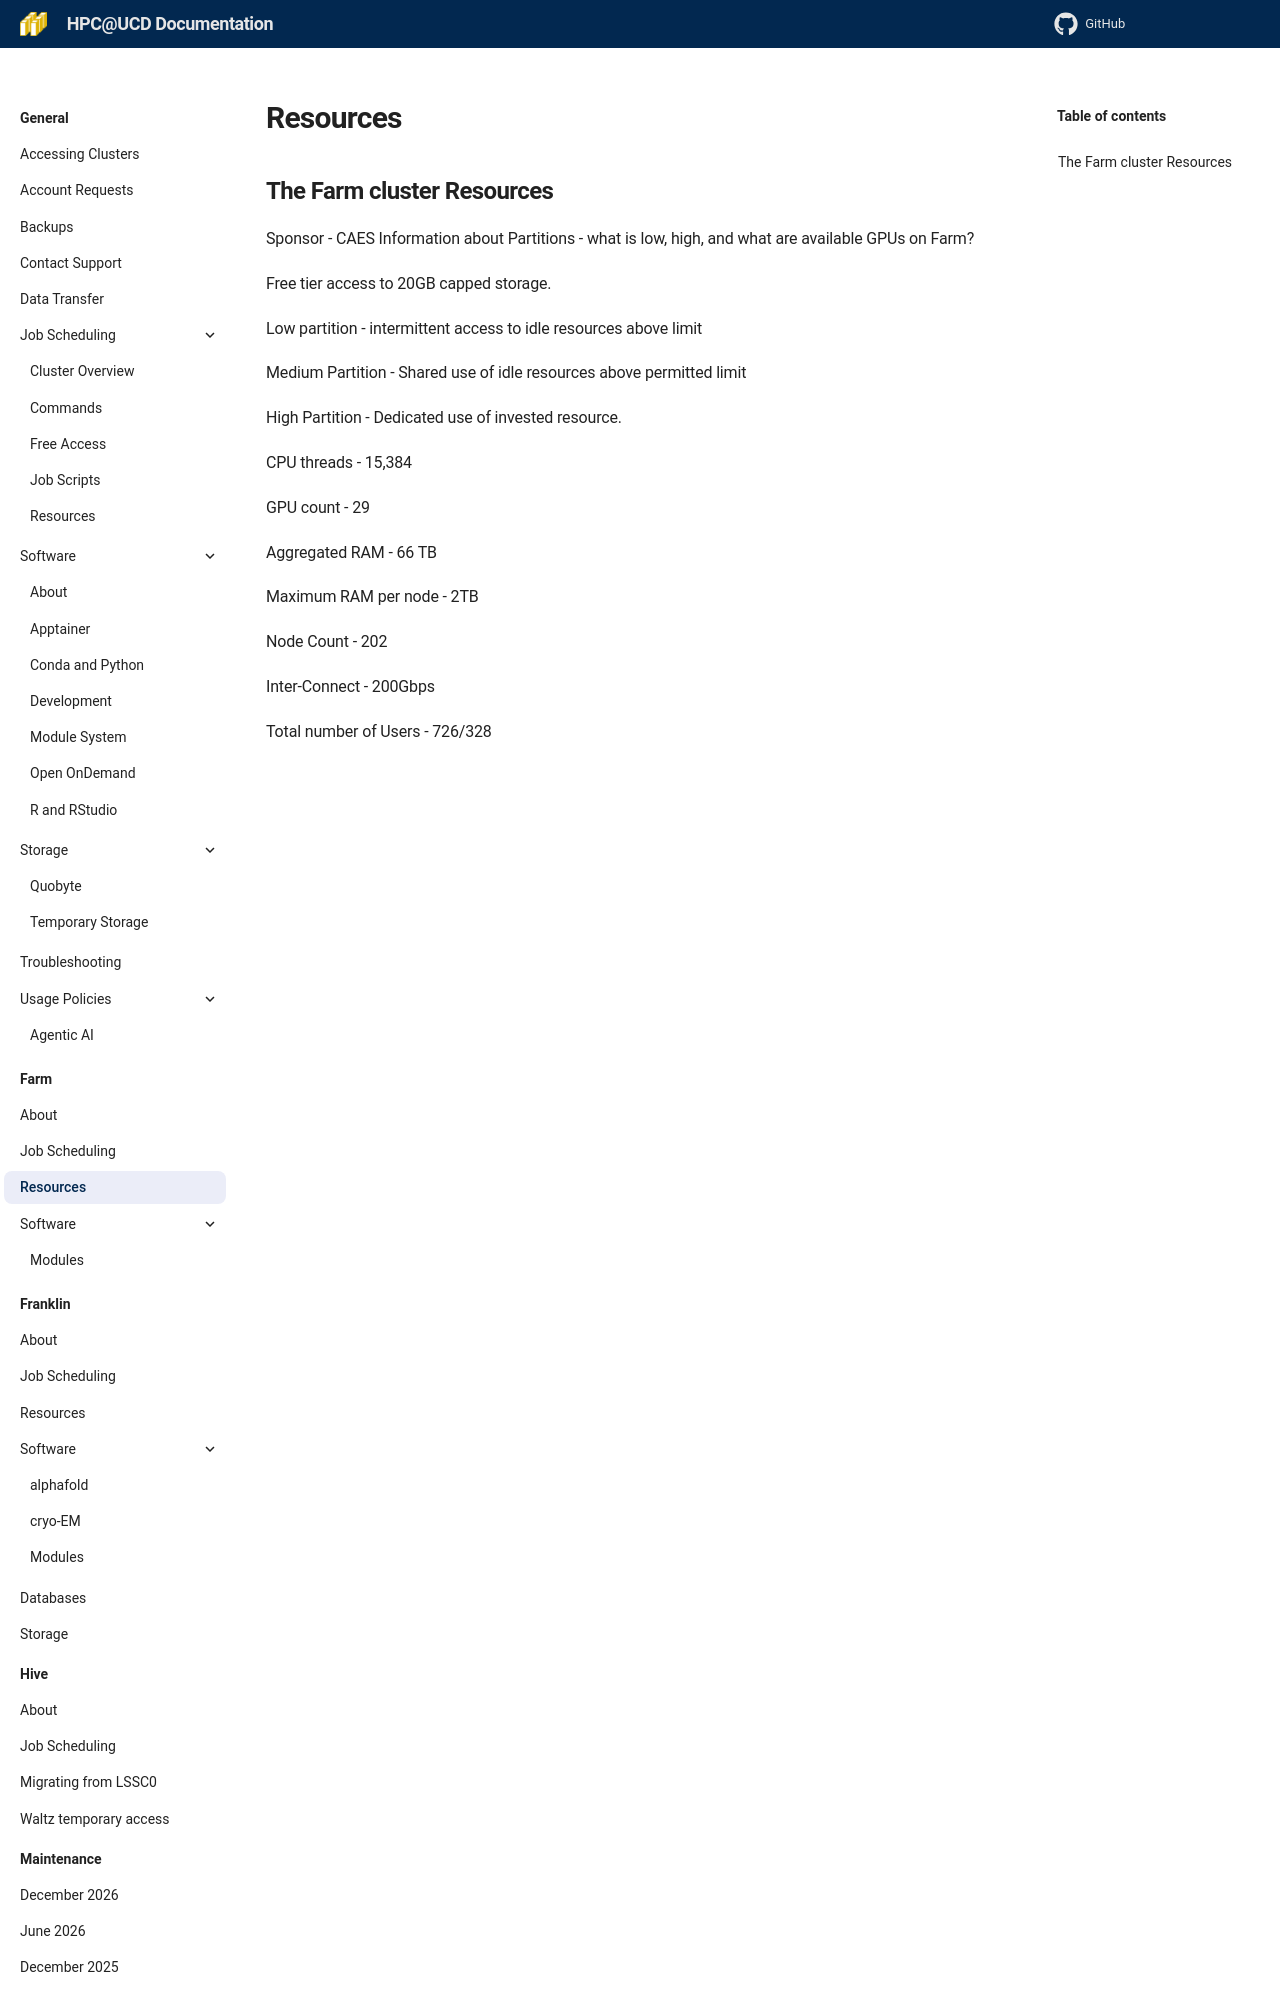

repository: ucdavis/hpccf-docs · page: farm/resources/index.html · generator: mkdocs

## The Farm cluster Resources

Sponsor - CAES Information about Partitions - what is low, high, and what are available GPUs on Farm?

Free tier access to 20GB capped storage.

Low partition - intermittent access to idle resources above limit

Medium Partition - Shared use of idle resources above permitted limit

High Partition - Dedicated use of invested resource.

CPU threads - 15,384

GPU count - 29

Aggregated RAM - 66 TB

Maximum RAM per node - 2TB

Node Count - 202
